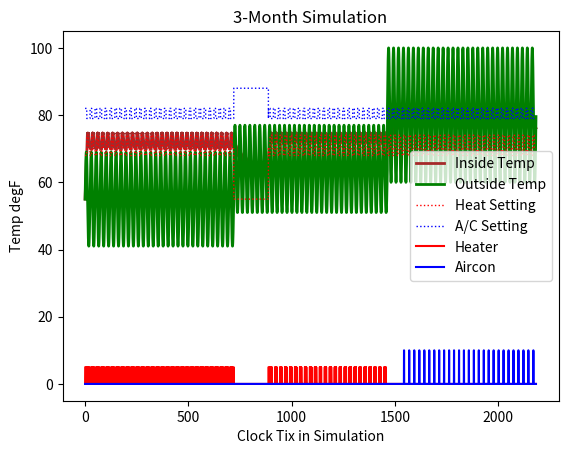

Here is the Python script that generated this plot:
#!/usr/bin/env python3

import numpy as np
import matplotlib.pyplot as plt
import math

#temp ranges from climate.gov
april_temp_high = 69; 
april_temp_low = 41; 
may_temp_high = 77; 
may_temp_low = 51; 
june_temp_high = 100; #changed from 85
june_temp_low = 60; 

#constants as number of days
april_days = 30; 
may_days = 31; 
june_days = 30;

#five minute time chunks
delta_t = 5/60;

#vacation time frame
vacay_time = np.arange(8640, 10656, 1); 

april_time_values = np.arange(0, 24*april_days, delta_t); 
may_time_values = np.arange(0, 24*may_days, delta_t); 
june_time_values = np.arange(0, 24*june_days, delta_t);

#variable sine wave as outside temperature
#temp swing is the halved value of the difference between high and low
#centered on the high value minus the swing

#april
april_temp = ((april_temp_high - april_temp_low)/2)*np.sin(2*math.pi/24*april_time_values) + \
 april_temp_high - ((april_temp_high - april_temp_low)/2);
#may
may_temp = ((may_temp_high - may_temp_low)/2)*np.sin(2*math.pi/24*may_time_values) + \
 may_temp_high - ((may_temp_high - may_temp_low)/2); 
#june
june_temp = ((june_temp_high - june_temp_low)/2)*np.sin(2*math.pi/24*june_time_values) + \
 june_temp_high - ((june_temp_high - june_temp_low)/2); 

#no of days to run simulation
CONST_DAYS = april_days + may_days + june_days; 

#cost per hour to run heat
#calculated at ((1.06 per therm * 13.8 therm) / day) / 24 hours
heating_cost_rate = .613 #dollar/hr
#cost per hour to run air conditioner
#calculated at 4,320 watts / 1,000 -> 4.32 KW/hr * avg KW/hr of 8.72 for VA
ac_cost_rate = .376 #dollar/hr

#0-no of days in 5 minute chunks
time_values = np.arange(0, 24*CONST_DAYS, delta_t);

#smash together all the different temps for the months
outside_temp = np.concatenate([april_temp, may_temp, june_temp]);  

#heater thermostat settings for normal times
normal_day_heat = np.concatenate([np.repeat(68, int(8 / delta_t)),
                          np.repeat(74, int(8 / delta_t)), 
                          np.repeat(70, int(8 / delta_t))]); 
#heater thermostat settings for vacation times
vacay_day_heat = np.concatenate([np.repeat(55, int(24 / delta_t))]); 
#air conditioner thermostat settings for normal times
normal_day_airc = np.concatenate([np.repeat(82, int(8 / delta_t)),
                          np.repeat(79, int(8 / delta_t)), 
                          np.repeat(79, int(8 / delta_t))]); 
#air conditioner thermostat settings for vacation times
vacay_day_cool = np.concatenate([np.repeat(88, int(24 / delta_t))]); 
#rep the daily settings 
thermostat_heat = np.tile(normal_day_heat, CONST_DAYS); 
thermostat_airc = np.tile(normal_day_airc, CONST_DAYS); 
#rep the vacation settings
vacay_thermo_heat = np.tile(vacay_day_heat, CONST_DAYS); 
vacay_thermo_cool = np.tile(vacay_day_cool, CONST_DAYS); 
#how hard the furnace heats
furnace_rate = 2.0;             # degF/hr
#how hard the a/c cools
aircon_rate = -1.5;            # degF/hr
#level of insulation
house_leakage_factor = .02;     # (degF/hr)/degF
#vector containing if the heater was on
heater_on = np.empty(len(time_values));
#initially set to off
heater_on[0] = False;
#vector containing if the a/c was on
aircon_on = np.empty(len(time_values)); 
#initially set to off
aircon_on[0] = False; 
#stock vector containing the inside temperature of the house
T = np.empty(len(time_values));
#initially 55 degrees in the house
T[0] = 55;
#stock vector containing what's been spent on heat
heat_money = np.empty(len(time_values)); 
#stock vector containing what's been spent on cooling
cool_money = np.empty(len(time_values)); 
#buffer to ensure systems don't rapidly turn on and off
BUFFER = .5;                 # for hysterisis (degF)
#simulation loop
for i in range(1,len(time_values)):
	if i in vacay_time:
		thermostat_heat[i-1] = vacay_thermo_heat[i-1]; 
		thermostat_airc[i-1] = vacay_thermo_cool[i-1]; 
    #if the heater is on
	if heater_on[i-1]:
        #if current temperature - heat setting is greater than buffer
        #82 - 80 > 1
		if T[i-1] - thermostat_heat[i-1] > BUFFER:
            #turn off heater
			heater_on[i] = False;
            #no more furnace heat
			furnace_heat = 0;             # degF/hr
        #if current temperature - heat setting is not greater than buffer
        #81 - 80 = 1 is not greater 1
		else:
            #keep heater on
			heater_on[i] = True;
            #keep pushing out heat
			furnace_heat = furnace_rate;   # degF/hr
    #if the air conditioner is on
	elif aircon_on[i-1]:
        #if current temperature - cooling setting is less than -buffer
        #68 - 70 = -2 < -1
		if T[i-1] - thermostat_airc[i-1] < -BUFFER:
            #turn off a/c
			aircon_on[i] = False;
            #no more cold air
			aircon_cool = 0;
        #if current temperature - coolsing setting is not less than -buffer
        # 69 - 70 = -1 is not less than -1
		else:
            #keep a/c on
			aircon_on[i] = True; 
            #keep pushing out cold air
			aircon_cool = aircon_rate; 
    #if the heater and air conditioner are not on
	else:
        #if it's just too cold
		if T[i-1] - thermostat_heat[i-1] < BUFFER:
			heater_on[i] = True;
			furnace_heat = furnace_rate;   # degF/hr
        #if it's warm enough but not too warm
		elif T[i-1] - thermostat_heat[i-1] > BUFFER and T[i-1] < thermostat_airc[i-1]:
			heater_on[i] = False;
			furnace_heat = 0;              # degF/hr
			aircon_on[i] = False;
			aircon_cool = 0; 
        #if it's just too hot
		elif T[i-1] - thermostat_airc[i-1] > BUFFER:
			aircon_on[i] = True; 
			aircon_cool = aircon_rate; 
    #difference between the inside temperature of the house and outside temperature
    #multiplied by the leakage factor where lower is better
	leakage_rate = (house_leakage_factor * (T[i-1] - outside_temp[i-1]));      # degF/hr
    #if heater is on
	if heater_on[i]:
        #rate is however much heat the furnace is making, minus what's leaking out
		T_prime = furnace_heat - leakage_rate;
        #pay for it
		heat_money[i] = heating_cost_rate * delta_t; 
    #if air is on
	elif aircon_on[i]:
        #rate is however much is cooling, minus what's leaking out/in
		T_prime = aircon_cool - leakage_rate; 
        #pay for it
		cool_money[i] = ac_cost_rate * delta_t; 
    #neither system is on
	else:
        #no productionn of heat or air, so it's just the difference
		T_prime = 0 - leakage_rate; 
    #current temp becomes last temp plus the product of our time value and prime
	T[i] = T[i-1] + T_prime * delta_t;

plt.plot(time_values,T,
    color="brown",
    label="Inside Temp",
    linewidth=2,linestyle="-");
plt.plot(time_values, outside_temp,
    color="green",
    label="Outside Temp",
    linewidth=2,
    linestyle="-");
plt.plot(time_values,thermostat_heat,
    color="red",
    label="Heat Setting",
    linewidth=1,
    linestyle=":");
plt.plot(time_values,thermostat_airc,
    color="blue",
    label="A/C Setting",
    linewidth=1,
    linestyle=":");
plt.plot(time_values,5*heater_on,
    color="red",
    label="Heater");
plt.plot(time_values,10*aircon_on, 
    color="blue", 
    label="Aircon");
plt.legend();
plt.ylabel("Temp degF"); 
plt.xlabel("Clock Tix in Simulation"); 
plt.title("3-Month Simulation"); 
plt.show();

print("The heater was on about " + 
    str(np.round(heater_on.mean() * 100, 2)) +
    "% of the day.");
print("The a/c was on about " + 
    str(np.round(aircon_on.mean() * 100, 2)) +
    "% of the day.");
print("Simulation generated a total of $" +
	str(np.round(heat_money.sum(), 2)) +
	" in heating costs."); 
print("Simulation generated a total of $" +
	str(np.round(cool_money.sum(), 2)) +
	" in cooling costs."); 